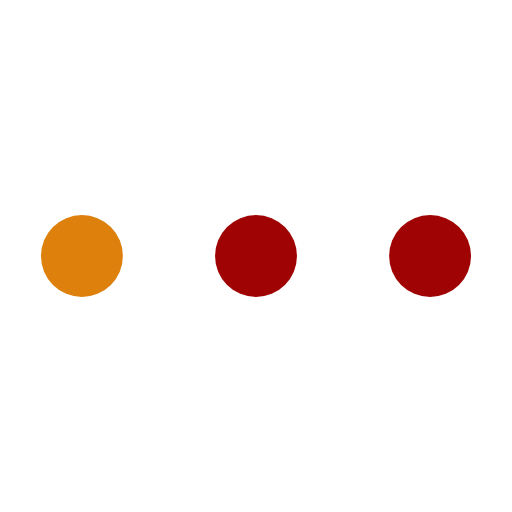
t = 0.00 s
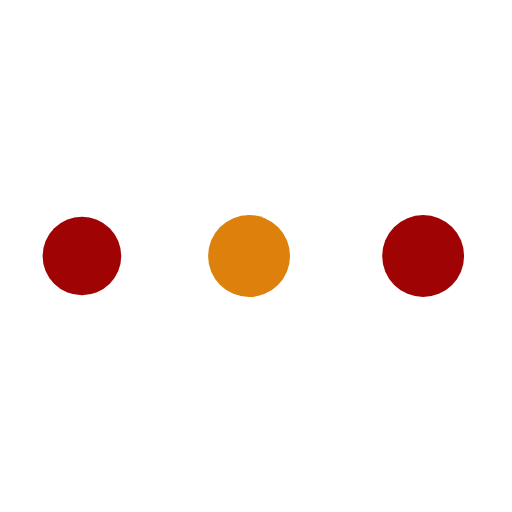
t = 0.49 s
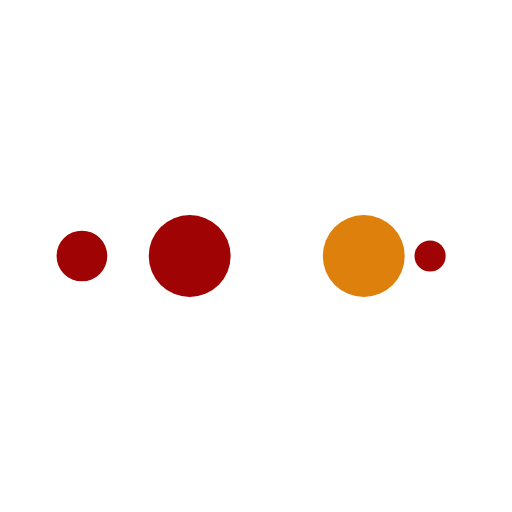
t = 0.81 s
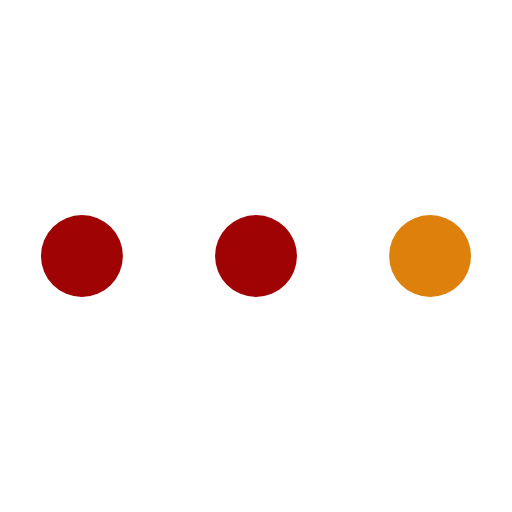
t = 1.30 s
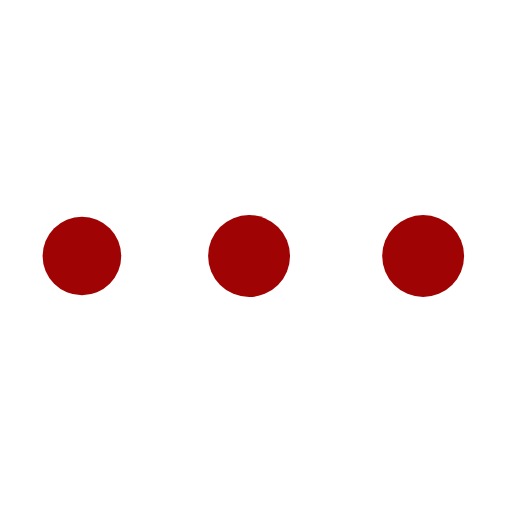
t = 1.79 s
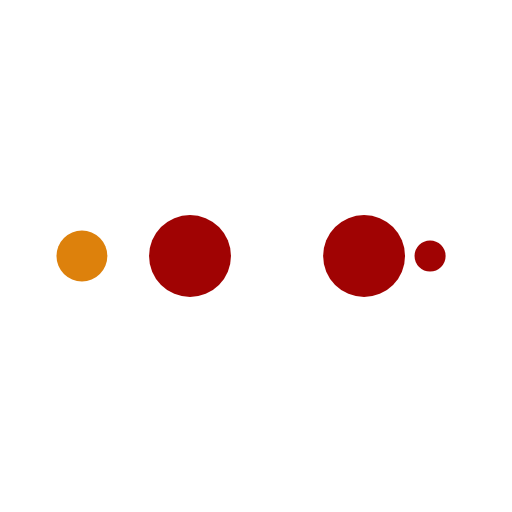
t = 2.11 s

The animated SVG that drew these frames (rendered in a browser with its animation timeline set to each time). Animation: 10 SMIL elements (animate=10); one cycle of 2.60 s, repeats indefinitely.

<svg width="200px"  height="200px"  xmlns="http://www.w3.org/2000/svg" viewBox="0 0 100 100" preserveAspectRatio="xMidYMid" class="lds-ellipsis" style="background: none;">
    <!--circle(cx="16",cy="50",r="10")-->
    <circle cx="84" cy="50" r="0" fill="#a00303">
      <animate attributeName="r" values="8;0;0;0;0" keyTimes="0;0.25;0.5;0.75;1" keySplines="0 0.5 0.5 1;0 0.5 0.5 1;0 0.5 0.5 1;0 0.5 0.5 1" calcMode="spline" dur="2.6s" repeatCount="indefinite" begin="0s"></animate>
      <animate attributeName="cx" values="84;84;84;84;84" keyTimes="0;0.25;0.5;0.75;1" keySplines="0 0.5 0.5 1;0 0.5 0.5 1;0 0.5 0.5 1;0 0.5 0.5 1" calcMode="spline" dur="2.6s" repeatCount="indefinite" begin="0s"></animate>
    </circle>
    <circle cx="16" cy="50" r="7.51624" fill="#a00303">
      <animate attributeName="r" values="0;8;8;8;0" keyTimes="0;0.25;0.5;0.75;1" keySplines="0 0.5 0.5 1;0 0.5 0.5 1;0 0.5 0.5 1;0 0.5 0.5 1" calcMode="spline" dur="2.6s" repeatCount="indefinite" begin="-1.3s"></animate>
      <animate attributeName="cx" values="16;16;50;84;84" keyTimes="0;0.25;0.5;0.75;1" keySplines="0 0.5 0.5 1;0 0.5 0.5 1;0 0.5 0.5 1;0 0.5 0.5 1" calcMode="spline" dur="2.6s" repeatCount="indefinite" begin="-1.3s"></animate>
    </circle>
    <circle cx="84" cy="50" r="0.483761" fill="#dd810c">
      <animate attributeName="r" values="0;8;8;8;0" keyTimes="0;0.25;0.5;0.75;1" keySplines="0 0.5 0.5 1;0 0.5 0.5 1;0 0.5 0.5 1;0 0.5 0.5 1" calcMode="spline" dur="2.6s" repeatCount="indefinite" begin="-0.65s"></animate>
      <animate attributeName="cx" values="16;16;50;84;84" keyTimes="0;0.25;0.5;0.75;1" keySplines="0 0.5 0.5 1;0 0.5 0.5 1;0 0.5 0.5 1;0 0.5 0.5 1" calcMode="spline" dur="2.6s" repeatCount="indefinite" begin="-0.65s"></animate>
    </circle>
    <circle cx="81.944" cy="50" r="8" fill="#a00303">
      <animate attributeName="r" values="0;8;8;8;0" keyTimes="0;0.25;0.5;0.75;1" keySplines="0 0.5 0.5 1;0 0.5 0.5 1;0 0.5 0.5 1;0 0.5 0.5 1" calcMode="spline" dur="2.6s" repeatCount="indefinite" begin="0s"></animate>
      <animate attributeName="cx" values="16;16;50;84;84" keyTimes="0;0.25;0.5;0.75;1" keySplines="0 0.5 0.5 1;0 0.5 0.5 1;0 0.5 0.5 1;0 0.5 0.5 1" calcMode="spline" dur="2.6s" repeatCount="indefinite" begin="0s"></animate>
    </circle>
    <circle cx="47.944" cy="50" r="8" fill="#a00303">
      <animate attributeName="r" values="0;0;8;8;8" keyTimes="0;0.25;0.5;0.75;1" keySplines="0 0.5 0.5 1;0 0.5 0.5 1;0 0.5 0.5 1;0 0.5 0.5 1" calcMode="spline" dur="2.6s" repeatCount="indefinite" begin="0s"></animate>
      <animate attributeName="cx" values="16;16;16;50;84" keyTimes="0;0.25;0.5;0.75;1" keySplines="0 0.5 0.5 1;0 0.5 0.5 1;0 0.5 0.5 1;0 0.5 0.5 1" calcMode="spline" dur="2.6s" repeatCount="indefinite" begin="0s"></animate>
    </circle>
  </svg>
